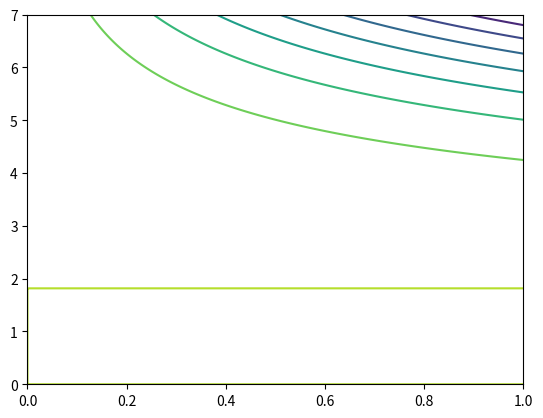

Write Python code to recreate this figure.
from functools import reduce
import numpy as np
from numpy.polynomial.polynomial import polyval2d
import matplotlib.pyplot as plt
nx = 3
ny = 4

x = np.linspace(0, 1, num=400)
y = np.linspace(0, 7, num=500)

#  grid coords
x, y = np.meshgrid(x, y)
z = x*2*y*3 - x*y**4

plt.contour(x, y, z)


def powers(x, n):
    """
    Calculate the powers of x up to order n,

    Parameters:
    -----------
    x: scalar or array like
        1-D array containing the base numbers

    n: int, positive
        The maximum power.

    Returns:
    --------
    out: array
       (n+1, Nx) shaped array with the powers of each element of x
       column-wise.
    """
    x = np.atleast_1d(x)

    if not np.isscalar(n):
        raise TypeError("n must be scalar")

    if n < 0:
        raise ValueError("n must be positive")

    nx = np.arange(n+1)

    out = x[:, np.newaxis] ** nx
    return out.T


def monomials(x, y, nx, ny):
    """
    Returns:
    --------
    out: array
       (nx+1, ny+1, Nx) shaped array
    """
    xp = powers(x, nx)
    yp = powers(y, ny)

    mons = xp[:, np.newaxis, :] * yp

    return mons


def coefs(x, y, nx, ny):
    """
    Create the matrix of powers of x and y so that they can be
    used in a least-squares fitting algorithm.
    """
    # calculate the common size of the inputs after broadcasting
    x = np.ravel(x)
    y = np.ravel(y)

    mons = monomials(x, y, nx, ny)

    return mons.reshape(-1, mons.shape[-1])


def poly2fit(x, y, z, nx, ny, scale=True):
    r"""
    Fit a 2D polynomial to a set of data.

    x, y, z: array
        The data.

    nx, ny: int, positive
        The x and y orders of the polynomial.

    scale: bool, optional
        Whether to scale the `x` and `y` data before fitting.  Scaling is
        carried out with respect to the maximum absolute of each parameter.
        Default is True.

    Returns:
    --------
    c: array
        The polynomial coefficients.
        (nx+1, ny+1) shaped array representing a 2D polygon:
            p(x,y) = \sum_{i,j} c_{i,j} x^i y^j

    """

    if scale:
        max_abs_x = np.max(np.abs(x))
        max_abs_y = np.max(np.abs(y))
        scale_coefs = monomials(max_abs_x, max_abs_y, nx, ny)
        scale_coefs = scale_coefs[:, :, 0]

        x = x.copy()  # avoid making changes to the input vectors
        y = y.copy()
        x /= max_abs_x
        y /= max_abs_y

    a = coefs(x, y, nx, ny)
    c, *_ = np.linalg.lstsq(a.T, z, rcond=None)
    c = c.reshape(nx+1, ny+1)
    if scale:
        c /= scale_coefs
    return c

def poly2fit_c00_equals_0(x, y, z, nx, ny, scale=True):
    r"""
    same as poly2fit, but c00 = 0, which corresponds to (x,y)=(0,0) =>z=0
    linear system a.T table will have the 1st column removed because we want/set c00=0
    thus a table will have the 1st row removed
    """

    if scale:
        max_abs_x = np.max(np.abs(x))
        max_abs_y = np.max(np.abs(y))
        scale_coefs = monomials(max_abs_x, max_abs_y, nx, ny)
        scale_coefs = scale_coefs[:, :, 0]

        x = x.copy()  # avoid making changes to the input vectors
        y = y.copy()
        x /= max_abs_x
        y /= max_abs_y

    a = coefs(x, y, nx, ny)
    a_reduced = a[1:,:].T                               # modified table for c00=0 (x,y,z)=(0,0,0)
    c, *_ = np.linalg.lstsq(a_reduced, z, rcond=None)
    c = np.append(c,[0])                                # append the c00=0 at the end of the array
    c = np.roll(c,1)                                    # roll elements to bring c00 at the beggining of the array
    c = c.reshape(nx+1, ny+1)
    if scale:
        c /= scale_coefs
    return c

class Poly2D():
    def __init__(self, coefs):
        self.c = coefs

    @property
    def nx(self):
        return self.c.shape[0]-1

    @property
    def ny(self):
        return self.c.shape[1]-1

    def __call__(self, x, y):
        x = np.ravel(x)
        y = np.ravel(y)
        return polyval2d(x, y, self.c)

    @classmethod
    def fit(cls, x, y, z, nx, ny, scale=True):
        """
        Create a 2D polynomial by fitting to a set of data.

        x, y, z: array
            The data.

        nx, ny: int, positive
            The x and y orders of the polynomial.

        scale: bool, optional
            Whether to scale the `x` and `y` data before fitting.  Scaling is
            carried out with respect to the maximum absolute of each parameter.
            Default is True.

        Returns:
        --------
        c: array
            The polynomial coefficients.
            (nx+1, ny+1) shaped array representing a 2D polygon:
                p(x,y) = \sum_{i,j} c_{i,j} x^i y^j

        """
        x = np.ravel(x)
        y = np.ravel(y)
        z = np.ravel(z)
        coefs = poly2fit(x, y, z, nx, ny, scale=scale)
        return cls(coefs)

    @classmethod
    def fit_c00_equals_0(cls, x, y, z, nx, ny, scale=True):
        """
        same as fit, but c00 = 0, which corresponds to (x,y)=(0,0) =>z=0

        """
        x = np.ravel(x)
        y = np.ravel(y)
        z = np.ravel(z)
        coefs = poly2fit_c00_equals_0(x, y, z, nx, ny, scale=scale)

        return cls(coefs)

    def der_x(self, n):
        if n < 0:
            raise ValueError("n must be non negative")
        if n == 0:
            return self
        cls = type(self)
        nx = self.nx
        if n > nx:
            return cls(np.array([[0]]))

        coef_col = der_coefs(n, nx)

        out_coefs = coef_col * self.c[n:, :].T  # use some broadcast magic
        out_coefs = out_coefs.T

        return cls(out_coefs)

    def der_y(self, n):
        if n < 0:
            raise ValueError("n must be non negative")
        if n == 0:
            return self
        cls = type(self)
        ny = self.ny
        if n > ny:
            return cls(np.array([[0]]))

        coef_row = der_coefs(n, ny)

        out_coefs = coef_row * self.c[:, n:]

        return cls(out_coefs)

    def der(self, nx, ny):
        return self.der_x(nx).der_y(ny)


def der_coefs(n, degree):
    m_elems = degree + 1 - n
    arrays = [np.arange(i, i + m_elems) for i in range(1, n+1)]
    return reduce(np.multiply, arrays)


my_poly = Poly2D.fit(x, y, z, 4, 9)
zf = my_poly(x, y)


A = np.zeros((6, 4))

A[5, 0] = 1
A[4, 3] = 3
A[1, 3] = -2
A[0, 0] = 7

Pa = Poly2D(A)

dPa = Pa.der_x(3)
